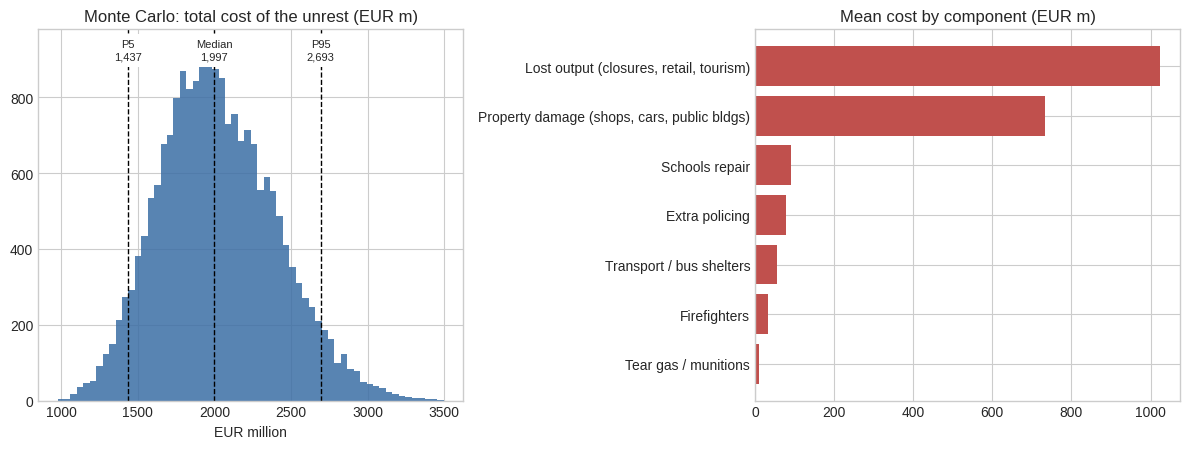

This chart was generated by the following Python code:
"""
01 - Baseline Monte Carlo: cost of the 2026 French unrest (hand-picked ranges)
==============================================================================
First-pass model. Each cost component (property damage, policing, firefighters, tear gas,
lost output...) is an uncertain input drawn from a triangular(low, mode, high) distribution.
20,000 simulated 'worlds' are summed to get a distribution of total cost (EUR million).
All ranges are the author's ASSUMPTIONS, loosely anchored on 2023 riot figures.
Output: figures/fig1_cost.png
"""
import os
import numpy as np
import matplotlib
matplotlib.use("Agg")
import matplotlib.pyplot as plt

os.makedirs("figures", exist_ok=True)

rng = np.random.default_rng(42)

# ---------- 1. Cost of the unrest: Monte Carlo (EUR million) ----------
# (low, mode, high) -- ASSUMPTIONS anchored on public figures:
#   2023 riots: insurers EUR 650m (France Assureurs), Medef > EUR 1bn
#   2026: Auvergne-Rhone-Alpes alone EUR 25-30m, ~3,000 shops hit, 100+ schools damaged
GDP = 3_000e3            # ~EUR 3.0tn in millions (debt 3.536tn / 117.5% of GDP)
daily_gdp = GDP / 365

items = {
    "Property damage (shops, cars, public bldgs)": (300, 700, 1200),
    "Schools repair":                              (40, 80, 150),
    "Transport / bus shelters":                    (20, 50, 100),
}
N = 20_000
draw = {k: rng.triangular(*v, N) for k, v in items.items()}

# Policing: officer-days x EUR/day (overtime + logistics)
officer_days = rng.triangular(150e3, 300e3, 500e3, N)
draw["Extra policing"] = officer_days * 250 / 1e6
# Firefighters: interventions x EUR/intervention
interventions = rng.triangular(10e3, 20e3, 35e3, N)
draw["Firefighters"] = interventions * 1500 / 1e6
# Tear gas & munitions: units x EUR/unit
grenades = rng.triangular(100e3, 250e3, 400e3, N)
draw["Tear gas / munitions"] = grenades * 40 / 1e6
# Lost output: share of daily GDP lost x days of disruption
loss_share = rng.triangular(0.003, 0.0075, 0.015, N)
days = rng.triangular(10, 14, 20, N)
draw["Lost output (closures, retail, tourism)"] = loss_share * daily_gdp * days

total = sum(draw.values())
means = {k: v.mean() for k, v in draw.items()}
p5, p50, p95 = np.percentile(total, [5, 50, 95])
print(f"Total cost EUR m: P5={p5:,.0f} median={p50:,.0f} P95={p95:,.0f}")
for k, v in means.items():
    print(f"  {k:45s} {v:8,.0f}")

# ---------- Charts ----------
plt.style.use("seaborn-v0_8-whitegrid")

fig, ax = plt.subplots(1, 2, figsize=(12, 4.6))
ax[0].hist(total, bins=60, color="#3b6ea5", alpha=.85)
for v, lab in [(p5, "P5"), (p50, "Median"), (p95, "P95")]:
    ax[0].axvline(v, color="k", ls="--", lw=1)
    ax[0].text(v, ax[0].get_ylim()[1] * .92, f"{lab}\n{v:,.0f}", ha="center", fontsize=8,
               bbox=dict(fc="white", ec="none"))
ax[0].set_title("Monte Carlo: total cost of the unrest (EUR m)")
ax[0].set_xlabel("EUR million")
names = list(means.keys())
vals = [means[k] for k in names]
order = np.argsort(vals)
ax[1].barh([names[j] for j in order], [vals[j] for j in order], color="#c0504d")
ax[1].set_title("Mean cost by component (EUR m)")
plt.tight_layout()
plt.savefig("figures/fig1_cost.png", dpi=150)
